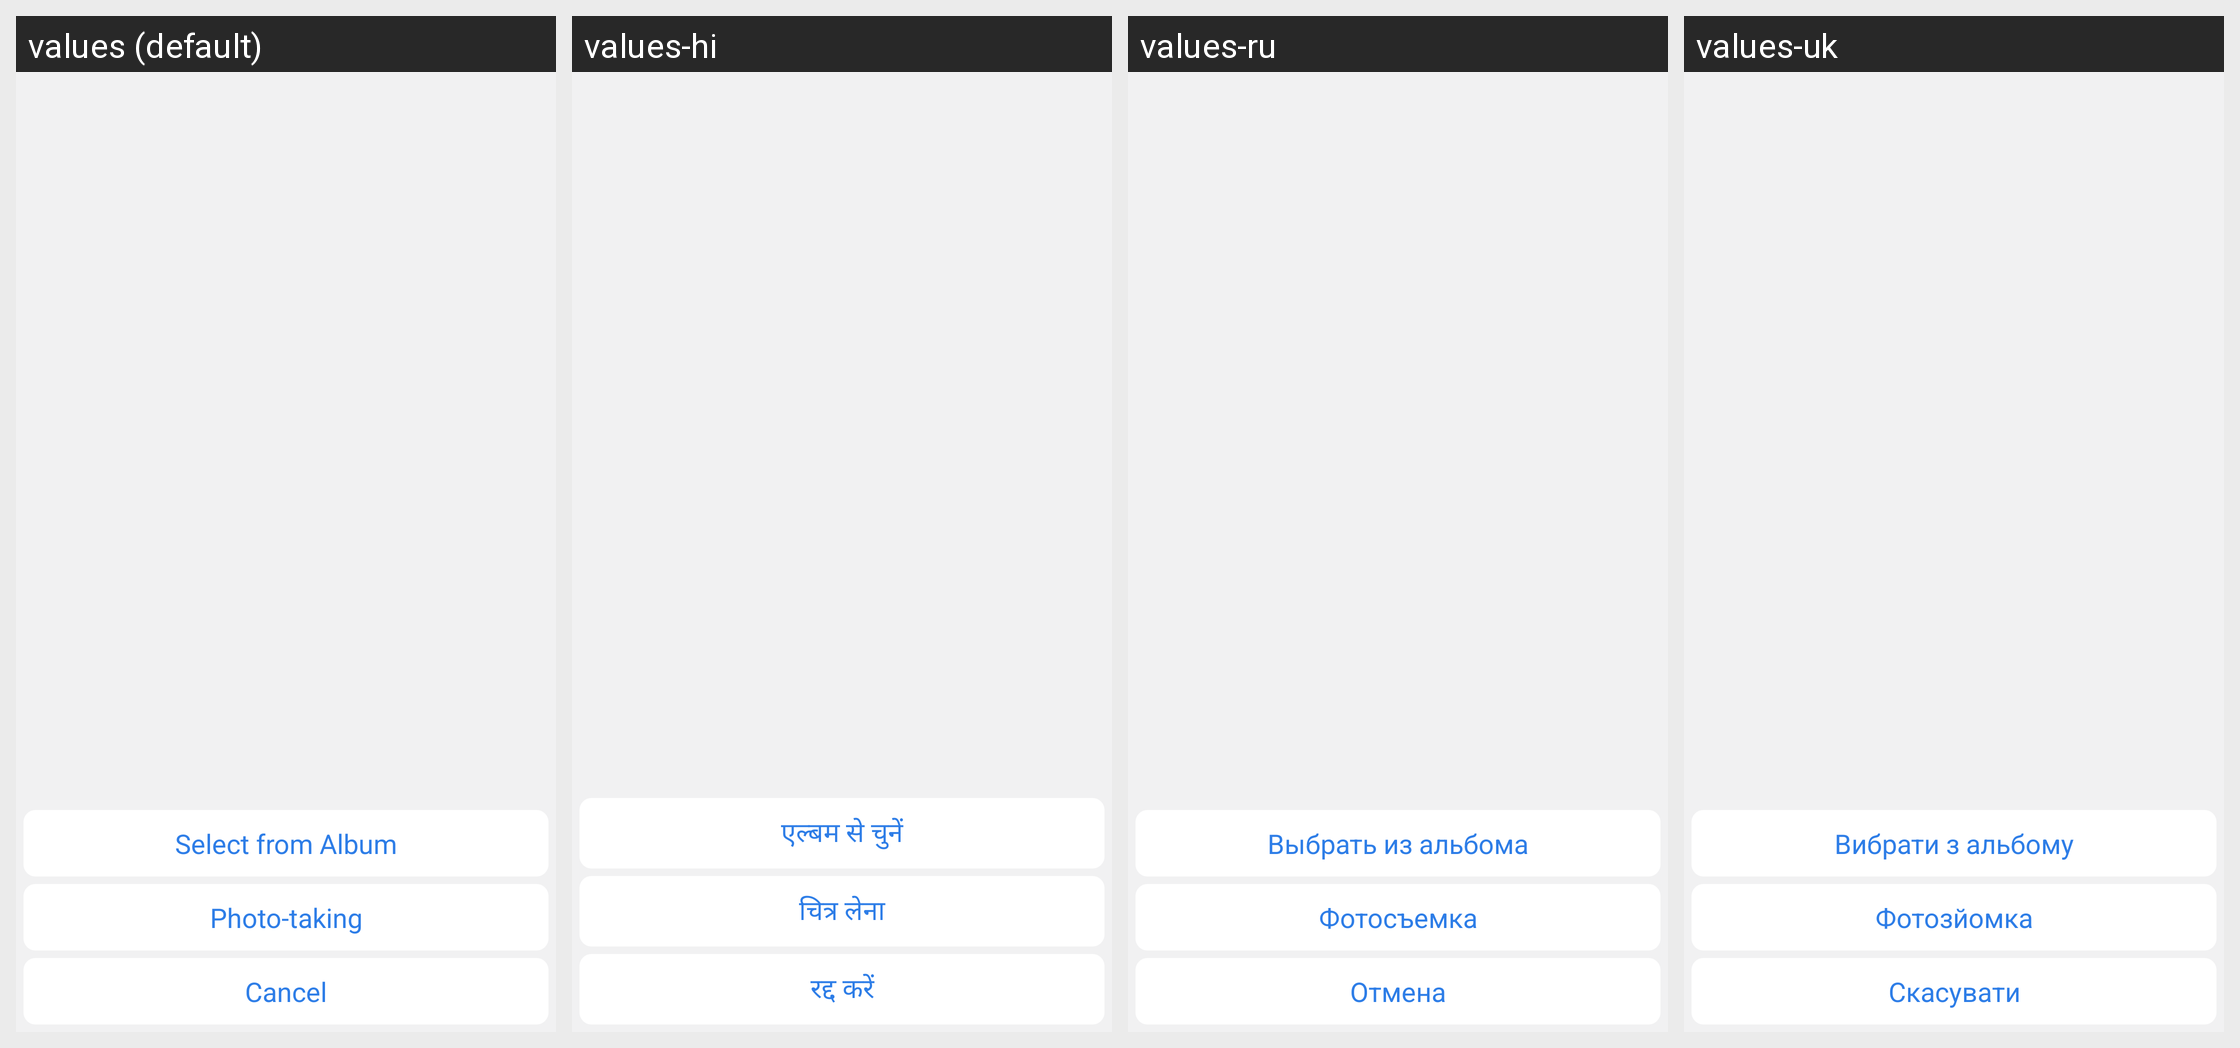

Strings drawn on this Android screen and how each of the app's shown locales translates them:
Android screen res/layout/dialog_photo_choose.xml rendered under 4 locales, left to right: values (default), values-hi, values-ru, values-uk. Device: Nexus 5 (rendered at 1080×1920; each locale shown at half size, 540×960, under a caption strip naming it); theme Theme.ZhAppApplication.
Other locales in the repository, not shown: values-ar, values-de, values-es, values-fr, values-in, values-it, values-ja, values-ko, values-ms, values-pl, values-pt, values-th, values-tr, values-zh-rCN, values-zh-rHK, values-zh-rTW.
Strings drawn on this screen, with the default value and each locale's value (text and hints the layout hard-codes, and strings that could not be matched under every locale, appear in the picture but are not listed):

user_info_avatar_from_album
  values: Select from Album
  values-hi: एल्बम से चुनें
  values-ru: Выбрать из альбома
  values-uk: Вибрати з альбому

user_info_avatar_photograph
  values: Photo-taking
  values-hi: चित्र लेना
  values-ru: Фотосъемка
  values-uk: Фотозйомка

dialog_cancel_btn
  values: Cancel
  values-hi: रद्द करें
  values-ru: Отмена
  values-uk: Скасувати
